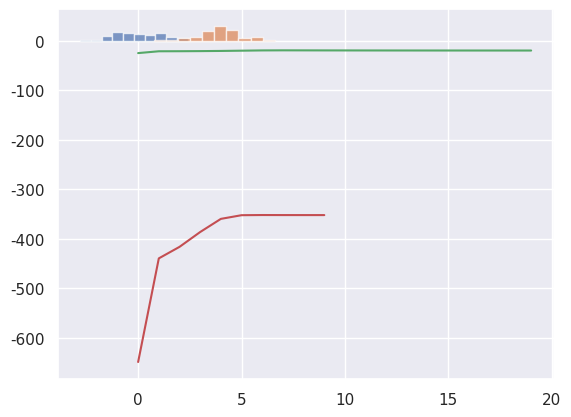

Python code for this plot:
#!/usr/bin/env python
# coding: utf-8

# ## Прикладная статистика в машинном обучении

# ### Семинар 4: EM-алгоритм

# #### Постановка задачи.

# Сначала вспомним постановку задачи. 
# Как и в предыдущих задачах, мы хотим максимизировать логарифм функции правдоподобия $\ell(x | \theta)$, чтобы найти оценку вектора параметров $\theta$. 
# Однако бывает так, что эта функция имеет такой вид, что максимизировать сложно (например, если под логарифмом оказывается сумма). 
# Идея EM-алгоритма состоит в том, чтобы ввести латентные переменные $z$ и использовать совместное распределение $p(X, Z)$ для нахождения $\hat{\theta}$.

# #### EM-алгоритм в общем виде.

# >  **Инициализация:** задать начальные условия на $\theta_{old}$.
# 
# > **E.1-шаг:** найти условное распределение латентных переменных $p(Z | X, \theta_{old})$.
# 
# > **E.2-шаг:** построить функцию $Q(\theta, \theta_{old}) = E_{Z | X, \theta}(\ell(x, z | \theta) | x, \theta_{old})$.
# 
# > **M-шаг:** максимизировать $Q$ по $\theta$.
# 
# > Далее повторять E- и M-шаги до сходимости.

# #### Обоснование EM-алгоритма.

# Для обоснования ЕМ-алгоритма и понимания обозначений рассмотрим пример: 
# 
# Пусть $X_1, X_2, \ldots, X_n$ $\sim f(x, | \theta)$, где $f$ -- какая-то функция плотности, $\theta$ -- вектор неизвестных параметров этой плотности.
# 
# Пусть латентные переменные принимают всего два значения: $Z \in \{0, 1\}$ -- с вероятностями $P(Z = 0) = p_1$, $P(Z = 1) = 1-p_1$.
# 
# Тогда $\ell(x | \theta) = \sum_i \ln f(x_i | \theta)$.
# 
# Заметим, что 
# 
# $$
# \ell(x | \theta) = \sum_i \ln f(x_i | \theta) = \sum_i \sum_j P(Z = j)\ln f(x_i | \theta) = 
# \sum_i \sum_j P(Z = j)\ln \dfrac{f(x_i, Z = j | \theta)}{P(Z = j | x_i, \theta)} = 
# $$

# (чтобы понять последний переход, распишите знаменатель выражения под логарифмом по формуле условной вероятности)

# $$
# = \sum_i \sum_j P(Z = j)\ln \dfrac{f(x_i, Z = j | \theta) P(Z = j)}{P(Z = j | x_i, \theta)P(Z = j)} = 
# $$
# 
# $$
# = \sum_i \sum_j P(Z = j) \ln \dfrac{f(x_i, Z = j | \theta)}{P(Z = j)} + \sum_i \sum_j P(Z = j) \ln \dfrac{P(Z = j)}{P(Z = j | x_i, \theta)} =
# $$
# 
# $$
# M(P(Z = j), \theta) + D_{KL}[P(Z = j) || P(Z = j | x_i, \theta)].
# $$

# Так как $D_{KL} \ge 0$, то $M(P(Z = j), \theta)$ является нижней оценкой на логарифм правдоподобия. Идея EM-алгоритма состоит в том, чтобы поочерёдно максимизировать $M(P(Z = j), \theta)$ по $P(Z = j)$ (на E-шаге) и по $\theta$ (на M-шаге).

# **E-шаг.**
# 
# Максимизируем $M(P(Z = j), \theta)$ по $P(Z = j)$.
# 
# Так как $\ell(x | \theta)$ не зависит от $P(Z = j)$, то максимум $M(P(Z = j), \theta)$ по $P(Z = j)$ будет достигнут, когда $D_{KL}$ минимальна. 
# 
# Минимальная $D_{KL}(A || B)$ равна 0, и это достигается, когда $A || B$. Из этого делаем вывод, что на E-шаге мы устанавливаем
# 
# $$
# P(Z = j) := P(Z = j | x_i, \theta^{old}).
# $$

# **M-шаг.**
# 
# Максимизируем $M(P(Z = j), \theta)$ по $\theta$. Распишем $M$ ещё раз:
# 
# $$
# M = \sum_i \sum_j P(Z = j) \ln \dfrac{f(x_i, Z = j | \theta)}{P(Z = j)}
# $$
# 

# Заметим, что знаменатель подлогарифмического выражения не зависит от $\theta$. Выбросим его и заменим $P(Z = j)$ на результат, полученный нами на E-шаге:

# $$
# M = \sum_i \sum_j P(Z = j | x_i, \theta^{old}) \ln f(x_i, Z = j | \theta) = \sum_i E_{Z | x_i, \theta_{old}}(\ln f(x_i, Z = j | \theta)) := Q(\theta, \theta^{old}).
# $$

# Далее мы максимизируем $Q$ по по $\theta$, обновляем $\theta$ на аргмаксимум $Q$, и возвращаемся к E-шагу.

# #### Обозначения.

# Теперь соотнесём обозначения из общей постановки EM-алгоритма с теми, что мы получили в примере.

# $p(Z)$ -- это безусловное распределение $Z$. По сути, это массив размера $1\times k$, где $k$ -- число значений $Z$.
# 
# $p(Z | X, \theta_{old})$ -- это условное распределение $Z$ при условии выборки. По сути, это массив размера $N\times k$, где $N$ -- размер выборки, $k$ -- число значений $Z$. Каждая строчка есть вектор вероятностей того, что на данном наблюдении $Z$ равно соответсвующему значению.
# 
# $E_{Z | X, \theta}(\cdot)$ -- это сумма матожиданий $\sum_i E_{Z | x_i, \theta}$ по всем наблюдениям выборки.
# 
# $p(\cdot)$ -- распределение того, что стоит в скобках. Эта функция может оказаться функцией вероятности или функцией плотности в зависимости от контекста.

# ---

# #### Пример с лекции: задача о кластеризации (разделение смеси распределений).

# In[1]:


import numpy as np
import matplotlib.pyplot as plt
import seaborn as sns
sns.set()
np.random.seed(123)


# Пример:

# In[2]:


y1 = np.random.normal(0, 1, 100)
y2 = np.random.normal(4, 1, 100)
plt.hist(y1, alpha = 0.7)
plt.hist(y2, alpha = 0.7)


# In[3]:


x = np.array([5, 6, 2, 1, 1, 3, 7, 10])


# **Постановка задачи.** 
# 
# Пусть мы точно знаем, что наблюдения принадлежат одному из двух кластеров. Пусть в первом кластере наблюдения берутся из нормального $\mathcal{N}(\mu_1, \sigma_1^2)$ распределения, а во втором -- из нормального $\mathcal{N}(\mu_2, \sigma_2^2)$ распределения. Предположим, что все наблюдения независимы, и вероятность того, что наблюдение относится к первому кластеру, равна $p_1$.

# In[4]:


# Определите вектор параметров для данной задачи и задайте начальные условия
# theta = (mu_1, sigma2_1, mu2, sigma2_2, p_1)
# (воспользовались эвристикой)
theta = np.array([np.min(x), (np.max(x) - np.min(x)) / 2, np.max(x), (np.max(x) - np.min(x)) / 2, 1/2])
theta


# **Определение латентных переменных.**

# $z \in \{1, 2\}$ -- номер кластера.
# 
# Вспомним, что у нас есть обозначение $p_1 = P(z = 1)$ -- вероятность отнести наблюдение к первому кластеру.

# **E.1-шаг.**

# Найти условное распределение латентных переменных $p(Z | X, \theta_{old})$. Для данной задачи это означает, что мы должны получить массив $8\times2$ (8 наблюдений, 2 значения $z$). Нам достаточно найти только один столбец массива -- этот столбец будет размера $8\times1$ (то есть вероятность того, что $z = 1$) -- потому что второй столбец определяется однозначно как ($1 - $ первый столбец).

# По формуле условной вероятности:
# $$
# p(z | x, \theta_{old}) = \dfrac{p(z, x | \theta_{old})}{p(x | \theta_{old})}
# $$

# и
# $$
# p(x | z, \theta_{old}) = \dfrac{p(x, z | \theta_{old})}{p(z)}
# $$

# Тогда
# $$
# P(z_i = 1 | x_i, \theta_{old}) = \dfrac{p(z_i = 1, x_i | \theta_{old})}{f(x_i | \theta_{old})}
# $$

# $$
# = \dfrac{f(x_i | z_i = 1, \theta_{old})p_1}{p_1f(x_i | z_i = 1, \theta_{old}) + (1-p_1)f(x_i | z_i = 2, \theta_{old})}
# $$

# In[5]:


# Задайте плотность x
def f(x, mu, sigma2):
    return 1 / np.sqrt(2 * np.pi * sigma2) * np.exp(-1/2 * 1/sigma2 * (x - mu)**2)


# In[6]:


# Рассчитайте распределение латентных переменных на наших данных
p_z_1 = f(x, mu = theta[0], sigma2 = theta[1]) * theta[4] / (theta[4] * f(x, mu = theta[0], sigma2 = theta[1]) + 
                                                       (1-theta[4]) * f(x, mu = theta[2], sigma2 = theta[3]))


# In[7]:


p_z_1


# **E.2-шаг.**

# Постройте функцию $Q(\theta, \theta_{old}) = E_{Z | X, \theta}(\ell(x, z | \theta) | x, \theta_{old})$.

# По формуле условной вероятности:
# $$
# p(x, z | \theta) = p(x | \theta, z) \times p(z)
# $$

# $$
# Q(\theta, \theta_{old}) = \sum_i P(z_i = 1 | x, \theta_{old})[\ln f(x_i | \theta) + \ln p_1] + (1 - P(z_i = 1 | x, \theta_{old})[\ln f(x_i | \theta) + \ln(1-p_1)].
# $$

# **M-шаг.**

# Выведите формулы для максимизации $Q$.

# $$
# Q'_{\mu_1} = \sum_i P(z_i = 1 | x, \theta_{old}) \dfrac{(x_i - \mu_1)}{\sigma_1^2}
# $$

# $$
# \mu_1^{new} = \dfrac{\sum_i P(z_i = 1 | x, \theta_{old}) x_i}{\sum_i P(z_i = 1 | x, \theta_{old})}
# $$

# Аналогично,

# $$
# \mu_2^{new} = \dfrac{\sum_i (1 - P(z_i = 1 | x, \theta_{old})) x_i}{\sum_i (1 - P(z_i = 1 | x, \theta_{old}))}
# $$

# Далее:

# $$
# Q'_{\sigma_1^2} = \sum_i P(z_i = 1 | x, \theta_{old}) (-\dfrac{1}{2\sigma^2_1} + \dfrac{1}{2}\dfrac{(x_i - \mu)^2}{\sigma_1^4})
# $$

# $$
# \sigma_1^{2, new} = \dfrac{\sum_i (x_i - \mu)^2 P(z_i = 1 | x, \theta_{old})}{\sum_i P(z_i = 1 | x, \theta_{old})}
# $$

# Аналогично для $\sigma_2^{2, new}$.

# Далее:

# $$
# Q'_{p_1} = \sum_i P(z_i = 1 | x, \theta_{old}) \dfrac{1}{p_1} - (1 - P(z_i = 1 | x, \theta_{old})) \dfrac{1}{1 - p_1}
# $$

# $$
# p_1^{new} = \dfrac{\sum_i P(z_i = 1 | x, \theta_{old})}{n}
# $$

# In[8]:


# Реализуйте формулы для одного M-шага
mu_1 = np.sum(p_z_1 * x) / np.sum(p_z_1)


# In[9]:


mu_2 = np.sum((1-p_z_1) * x) / np.sum(1-p_z_1)


# In[10]:


sigma2_1 = np.sum((x - mu_1) ** 2 * p_z_1)/ np.sum(p_z_1)


# In[11]:


sigma2_2 = np.sum((x - mu_2) ** 2 * (1 - p_z_1))/ np.sum(1 - p_z_1)


# In[12]:


p1 = np.sum(p_z_1) / len(x)


# In[13]:


theta_new = np.array([mu_1, sigma2_1, mu_2, sigma2_2, p1])


# In[14]:


theta


# In[15]:


theta_new


# **Сбор EM-алгоритма в функцию.**

# На каждом шаге будем дополнительно рассчитывать значение $Q$. Для этого определим дополнительные функции:

# In[16]:


# Логарифм функции плотности x
def lnf(x, mu, sigma2):
    return -1/2 * np.log(2 * np.pi * sigma2) - 1/2 * (x - mu) ** 2 / sigma2


# In[17]:


def Q_f(x, theta, p_z_1):
    ell1 = lnf(x, theta[0], theta[1]) + np.log(theta[4])
    ell2 = lnf(x, theta[2], theta[3]) + np.log(1 - theta[4])
    return np.sum(p_z_1 * ell1 + (1 - p_z_1) * ell2)


# Запустим цикл:

# In[18]:


def EM(x, theta):
    
    Q_history = []
    
    for i in range(100):
        
        # E-step
        p_z_1 = f(x, mu = theta[0], sigma2 = theta[1]) * theta[4] / (theta[4] * f(x, mu = theta[0], sigma2 = theta[1]) + 
                                                       (1-theta[4]) * f(x, mu = theta[2], sigma2 = theta[3]))
        
        Q_history.append(Q_f(x, theta, p_z_1))
        
        if i > 0:
            if (Q_history[i] - Q_history[i-1])**2 < 1e-4:
                break
        
        # M-step
        mu_1 = np.sum(p_z_1 * x) / np.sum(p_z_1)
        mu_2 = np.sum((1-p_z_1) * x) / np.sum(1-p_z_1)
        sigma2_1 = np.sum((x - mu_1) ** 2 * p_z_1)/ np.sum(p_z_1)
        sigma2_2 = np.sum((x - mu_2) ** 2 * (1-p_z_1))/ np.sum(1 - p_z_1)
        p1 = np.sum(p_z_1) / len(x)
        theta_new = np.array([mu_1, sigma2_1, mu_2, sigma2_2, p1])
        
        theta = theta_new
    
    return (theta, Q_history)


# In[19]:


theta, Q = EM(x, theta)


# In[20]:


theta


# In[21]:


plt.plot(Q)


# Об объяснении такой динамики можно прочитать [здесь](https://stats.stackexchange.com/questions/341173/em-algorithm-seems-to-work-but-q-is-not-monotonic-possible-reasons).

# #### Тестирование EM-алгоритма на случайных данных.

# In[22]:


np.random.seed(1234)
x1 = np.random.normal(0, 1, 100)
x2 = np.random.normal(4, 0.5, 100)

x = np.hstack((x1, x2))
np.random.shuffle(x)

theta = np.array([np.min(x), (np.max(x) - np.min(x)) / 2, np.max(x), (np.max(x) - np.min(x)) / 2, 1/2])
theta


# In[23]:


theta, Q = EM(x, theta)


# In[24]:


theta


# In[25]:


plt.plot(Q)

